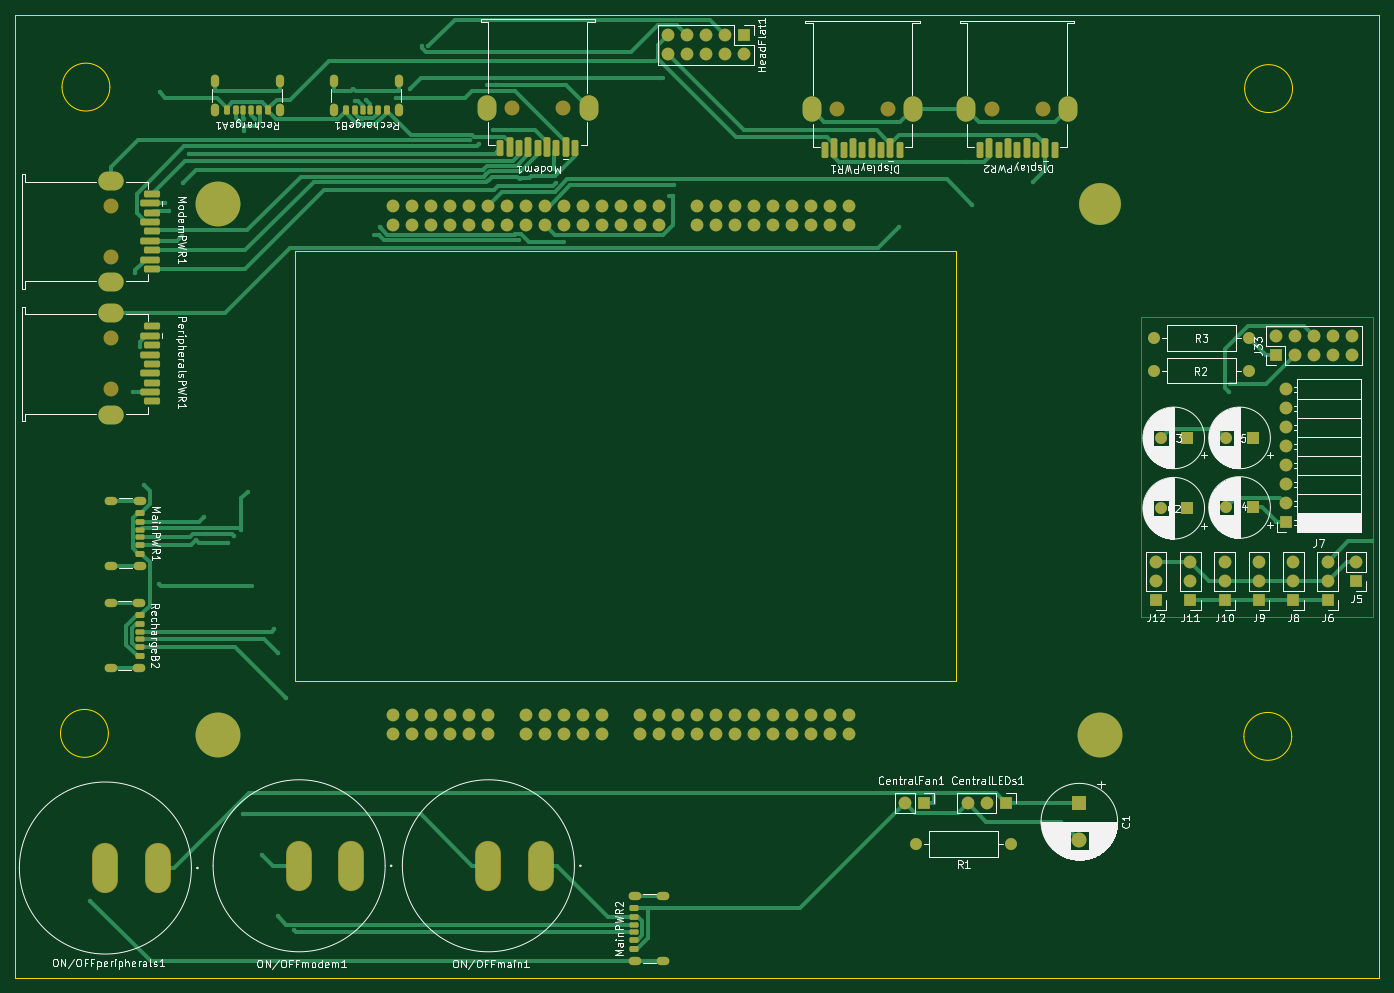
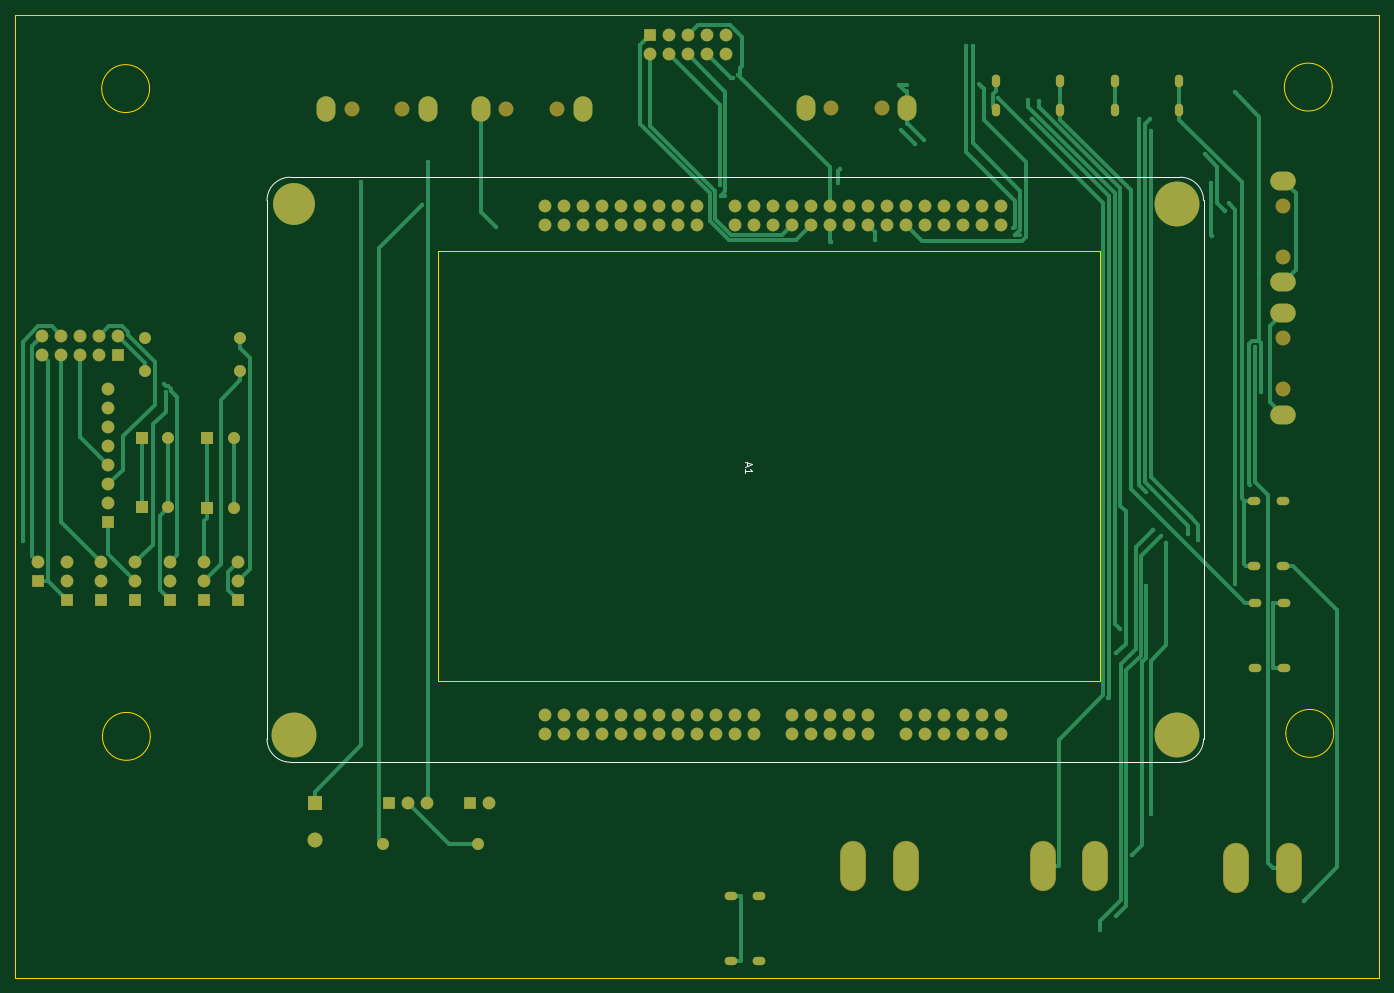
Circuit board: 9 layer files. Board 182.4 x 128.8 mm.
- bottom_copper: DYNAMO-PCB-B_Cu.gbr (33736 bytes)
- bottom_mask: DYNAMO-PCB-B_Mask.gbr (7592 bytes)
- paste: DYNAMO-PCB-B_Paste.gbr (468 bytes)
- bottom_silk: DYNAMO-PCB-B_Silkscreen.gbr (1486 bytes)
- outline: DYNAMO-PCB-Edge_Cuts.gbr (1406 bytes)
- top_copper: DYNAMO-PCB-F_Cu.gbr (48755 bytes)
- top_mask: DYNAMO-PCB-F_Mask.gbr (12026 bytes)
- paste: DYNAMO-PCB-F_Paste.gbr (5772 bytes)
- top_silk: DYNAMO-PCB-F_Silkscreen.gbr (158225 bytes)

=== bottom_copper: DYNAMO-PCB-B_Cu.gbr (33736 bytes, source omitted) ===
=== bottom_mask: DYNAMO-PCB-B_Mask.gbr (7592 bytes, source omitted) ===
=== paste: DYNAMO-PCB-B_Paste.gbr ===
%TF.GenerationSoftware,KiCad,Pcbnew,9.0.1*%
%TF.CreationDate,2025-06-13T13:21:01-03:00*%
%TF.ProjectId,DYNAMO-PCB,44594e41-4d4f-42d5-9043-422e6b696361,rev?*%
%TF.SameCoordinates,Original*%
%TF.FileFunction,Paste,Bot*%
%TF.FilePolarity,Positive*%
%FSLAX46Y46*%
G04 Gerber Fmt 4.6, Leading zero omitted, Abs format (unit mm)*
G04 Created by KiCad (PCBNEW 9.0.1) date 2025-06-13 13:21:01*
%MOMM*%
%LPD*%
G01*
G04 APERTURE LIST*
G04 APERTURE END LIST*
M02*

=== bottom_silk: DYNAMO-PCB-B_Silkscreen.gbr ===
%TF.GenerationSoftware,KiCad,Pcbnew,9.0.1*%
%TF.CreationDate,2025-06-13T13:21:01-03:00*%
%TF.ProjectId,DYNAMO-PCB,44594e41-4d4f-42d5-9043-422e6b696361,rev?*%
%TF.SameCoordinates,Original*%
%TF.FileFunction,Legend,Bot*%
%TF.FilePolarity,Positive*%
%FSLAX46Y46*%
G04 Gerber Fmt 4.6, Leading zero omitted, Abs format (unit mm)*
G04 Created by KiCad (PCBNEW 9.0.1) date 2025-06-13 13:21:01*
%MOMM*%
%LPD*%
G01*
G04 APERTURE LIST*
%ADD10C,0.100000*%
%ADD11C,0.120000*%
G04 APERTURE END LIST*
D10*
X153921704Y-86685714D02*
X153921704Y-87161904D01*
X154207419Y-86590476D02*
X153207419Y-86923809D01*
X153207419Y-86923809D02*
X154207419Y-87257142D01*
X154207419Y-88114285D02*
X154207419Y-87542857D01*
X154207419Y-87828571D02*
X153207419Y-87828571D01*
X153207419Y-87828571D02*
X153350276Y-87733333D01*
X153350276Y-87733333D02*
X153445514Y-87638095D01*
X153445514Y-87638095D02*
X153493133Y-87542857D01*
D11*
%TO.C,A1*%
X92900000Y-51650000D02*
X92900000Y-123650000D01*
X96000000Y-48550000D02*
X215000000Y-48550000D01*
X96000000Y-126750000D02*
X215000000Y-126750000D01*
X218100000Y-51650000D02*
X218100000Y-123650000D01*
X92900000Y-51650000D02*
G75*
G02*
X96000000Y-48550000I3100000J0D01*
G01*
X96000000Y-126750000D02*
G75*
G02*
X92900000Y-123650000I0J3100000D01*
G01*
X215000000Y-48550000D02*
G75*
G02*
X218100000Y-51650000I0J-3100000D01*
G01*
X218100000Y-123650000D02*
G75*
G02*
X215000000Y-126750000I-3100000J0D01*
G01*
%TD*%
M02*

=== outline: DYNAMO-PCB-Edge_Cuts.gbr ===
%TF.GenerationSoftware,KiCad,Pcbnew,9.0.1*%
%TF.CreationDate,2025-06-13T13:21:01-03:00*%
%TF.ProjectId,DYNAMO-PCB,44594e41-4d4f-42d5-9043-422e6b696361,rev?*%
%TF.SameCoordinates,Original*%
%TF.FileFunction,Profile,NP*%
%FSLAX46Y46*%
G04 Gerber Fmt 4.6, Leading zero omitted, Abs format (unit mm)*
G04 Created by KiCad (PCBNEW 9.0.1) date 2025-06-13 13:21:01*
%MOMM*%
%LPD*%
G01*
G04 APERTURE LIST*
%TA.AperFunction,Profile*%
%ADD10C,0.050000*%
%TD*%
G04 APERTURE END LIST*
D10*
X240100000Y-123300000D02*
G75*
G02*
X233700000Y-123300000I-3200000J0D01*
G01*
X233700000Y-123300000D02*
G75*
G02*
X240100000Y-123300000I3200000J0D01*
G01*
X69400000Y-26800000D02*
X251800000Y-26800000D01*
X251800000Y-155600000D01*
X69400000Y-155600000D01*
X69400000Y-26800000D01*
X106800000Y-58450000D02*
X195200000Y-58450000D01*
X195200000Y-115950000D01*
X106800000Y-115950000D01*
X106800000Y-58450000D01*
X81900000Y-122900000D02*
G75*
G02*
X75500000Y-122900000I-3200000J0D01*
G01*
X75500000Y-122900000D02*
G75*
G02*
X81900000Y-122900000I3200000J0D01*
G01*
X82100000Y-36500000D02*
G75*
G02*
X75700000Y-36500000I-3200000J0D01*
G01*
X75700000Y-36500000D02*
G75*
G02*
X82100000Y-36500000I3200000J0D01*
G01*
X240200000Y-36700000D02*
G75*
G02*
X233800000Y-36700000I-3200000J0D01*
G01*
X233800000Y-36700000D02*
G75*
G02*
X240200000Y-36700000I3200000J0D01*
G01*
M02*

=== top_copper: DYNAMO-PCB-F_Cu.gbr (48755 bytes, source omitted) ===
=== top_mask: DYNAMO-PCB-F_Mask.gbr (12026 bytes, source omitted) ===
=== paste: DYNAMO-PCB-F_Paste.gbr ===
%TF.GenerationSoftware,KiCad,Pcbnew,9.0.1*%
%TF.CreationDate,2025-06-13T13:21:01-03:00*%
%TF.ProjectId,DYNAMO-PCB,44594e41-4d4f-42d5-9043-422e6b696361,rev?*%
%TF.SameCoordinates,Original*%
%TF.FileFunction,Paste,Top*%
%TF.FilePolarity,Positive*%
%FSLAX46Y46*%
G04 Gerber Fmt 4.6, Leading zero omitted, Abs format (unit mm)*
G04 Created by KiCad (PCBNEW 9.0.1) date 2025-06-13 13:21:01*
%MOMM*%
%LPD*%
G01*
G04 APERTURE LIST*
G04 Aperture macros list*
%AMRoundRect*
0 Rectangle with rounded corners*
0 $1 Rounding radius*
0 $2 $3 $4 $5 $6 $7 $8 $9 X,Y pos of 4 corners*
0 Add a 4 corners polygon primitive as box body*
4,1,4,$2,$3,$4,$5,$6,$7,$8,$9,$2,$3,0*
0 Add four circle primitives for the rounded corners*
1,1,$1+$1,$2,$3*
1,1,$1+$1,$4,$5*
1,1,$1+$1,$6,$7*
1,1,$1+$1,$8,$9*
0 Add four rect primitives between the rounded corners*
20,1,$1+$1,$2,$3,$4,$5,0*
20,1,$1+$1,$4,$5,$6,$7,0*
20,1,$1+$1,$6,$7,$8,$9,0*
20,1,$1+$1,$8,$9,$2,$3,0*%
G04 Aperture macros list end*
%ADD10RoundRect,0.225000X0.225000X1.075000X-0.225000X1.075000X-0.225000X-1.075000X0.225000X-1.075000X0*%
%ADD11RoundRect,0.225000X0.225000X0.850000X-0.225000X0.850000X-0.225000X-0.850000X0.225000X-0.850000X0*%
%ADD12RoundRect,0.175000X0.175000X0.425000X-0.175000X0.425000X-0.175000X-0.425000X0.175000X-0.425000X0*%
%ADD13RoundRect,0.190000X-0.190000X-0.410000X0.190000X-0.410000X0.190000X0.410000X-0.190000X0.410000X0*%
%ADD14RoundRect,0.200000X-0.200000X-0.400000X0.200000X-0.400000X0.200000X0.400000X-0.200000X0.400000X0*%
%ADD15RoundRect,0.175000X-0.175000X-0.425000X0.175000X-0.425000X0.175000X0.425000X-0.175000X0.425000X0*%
%ADD16RoundRect,0.190000X0.190000X0.410000X-0.190000X0.410000X-0.190000X-0.410000X0.190000X-0.410000X0*%
%ADD17RoundRect,0.200000X0.200000X0.400000X-0.200000X0.400000X-0.200000X-0.400000X0.200000X-0.400000X0*%
%ADD18O,1.100000X1.700000*%
%ADD19RoundRect,0.175000X-0.425000X0.175000X-0.425000X-0.175000X0.425000X-0.175000X0.425000X0.175000X0*%
%ADD20RoundRect,0.190000X0.410000X-0.190000X0.410000X0.190000X-0.410000X0.190000X-0.410000X-0.190000X0*%
%ADD21RoundRect,0.200000X0.400000X-0.200000X0.400000X0.200000X-0.400000X0.200000X-0.400000X-0.200000X0*%
%ADD22RoundRect,0.175000X0.425000X-0.175000X0.425000X0.175000X-0.425000X0.175000X-0.425000X-0.175000X0*%
%ADD23RoundRect,0.190000X-0.410000X0.190000X-0.410000X-0.190000X0.410000X-0.190000X0.410000X0.190000X0*%
%ADD24RoundRect,0.200000X-0.400000X0.200000X-0.400000X-0.200000X0.400000X-0.200000X0.400000X0.200000X0*%
%ADD25O,1.700000X1.100000*%
%ADD26RoundRect,0.225000X-1.075000X0.225000X-1.075000X-0.225000X1.075000X-0.225000X1.075000X0.225000X0*%
%ADD27RoundRect,0.225000X-0.850000X0.225000X-0.850000X-0.225000X0.850000X-0.225000X0.850000X0.225000X0*%
G04 APERTURE END LIST*
D10*
%TO.C,DisplayPWR1*%
X186450000Y-44702500D03*
X183950000Y-44702500D03*
X181450000Y-44702500D03*
X178950000Y-44702500D03*
D11*
X177700000Y-44927500D03*
X180200000Y-44927500D03*
X182700000Y-44927500D03*
X185200000Y-44927500D03*
X187700000Y-44927500D03*
%TD*%
D12*
%TO.C,RechargeA1*%
X100960000Y-39580000D03*
D13*
X98940000Y-39580000D03*
D14*
X97710000Y-39580000D03*
D15*
X99960000Y-39580000D03*
D16*
X101980000Y-39580000D03*
D17*
X103210000Y-39580000D03*
D18*
X104780000Y-39500000D03*
X104780000Y-35700000D03*
X96140000Y-39500000D03*
X96140000Y-35700000D03*
%TD*%
D19*
%TO.C,MainPWR1*%
X86180000Y-95660000D03*
D20*
X86180000Y-97680000D03*
D21*
X86180000Y-98910000D03*
D22*
X86180000Y-96660000D03*
D23*
X86180000Y-94640000D03*
D24*
X86180000Y-93410000D03*
D25*
X86100000Y-91840000D03*
X82300000Y-91840000D03*
X86100000Y-100480000D03*
X82300000Y-100480000D03*
%TD*%
D10*
%TO.C,DisplayPWR2*%
X207150000Y-44702500D03*
X204650000Y-44702500D03*
X202150000Y-44702500D03*
X199650000Y-44702500D03*
D11*
X198400000Y-44927500D03*
X200900000Y-44927500D03*
X203400000Y-44927500D03*
X205900000Y-44927500D03*
X208400000Y-44927500D03*
%TD*%
D22*
%TO.C,MainPWR2*%
X152220000Y-149480000D03*
D23*
X152220000Y-147460000D03*
D24*
X152220000Y-146230000D03*
D19*
X152220000Y-148480000D03*
D20*
X152220000Y-150500000D03*
D21*
X152220000Y-151730000D03*
D25*
X152300000Y-153300000D03*
X156100000Y-153300000D03*
X152300000Y-144660000D03*
X156100000Y-144660000D03*
%TD*%
D19*
%TO.C,RechargeB2*%
X86080000Y-109320000D03*
D20*
X86080000Y-111340000D03*
D21*
X86080000Y-112570000D03*
D22*
X86080000Y-110320000D03*
D23*
X86080000Y-108300000D03*
D24*
X86080000Y-107070000D03*
D25*
X86000000Y-105500000D03*
X82200000Y-105500000D03*
X86000000Y-114140000D03*
X82200000Y-114140000D03*
%TD*%
D26*
%TO.C,PeripheralsPWR1*%
X87502500Y-69750000D03*
X87502500Y-72250000D03*
X87502500Y-74750000D03*
X87502500Y-77250000D03*
D27*
X87727500Y-78500000D03*
X87727500Y-76000000D03*
X87727500Y-73500000D03*
X87727500Y-71000000D03*
X87727500Y-68500000D03*
%TD*%
D12*
%TO.C,RechargeB1*%
X116880000Y-39580000D03*
D13*
X114860000Y-39580000D03*
D14*
X113630000Y-39580000D03*
D15*
X115880000Y-39580000D03*
D16*
X117900000Y-39580000D03*
D17*
X119130000Y-39580000D03*
D18*
X120700000Y-39500000D03*
X120700000Y-35700000D03*
X112060000Y-39500000D03*
X112060000Y-35700000D03*
%TD*%
D26*
%TO.C,ModemPWR1*%
X87502500Y-52050000D03*
X87502500Y-54550000D03*
X87502500Y-57050000D03*
X87502500Y-59550000D03*
D27*
X87727500Y-60800000D03*
X87727500Y-58300000D03*
X87727500Y-55800000D03*
X87727500Y-53300000D03*
X87727500Y-50800000D03*
%TD*%
D10*
%TO.C,Modem1*%
X143050000Y-44470000D03*
X140550000Y-44470000D03*
X138050000Y-44470000D03*
X135550000Y-44470000D03*
D11*
X134300000Y-44695000D03*
X136800000Y-44695000D03*
X139300000Y-44695000D03*
X141800000Y-44695000D03*
X144300000Y-44695000D03*
%TD*%
M02*

=== top_silk: DYNAMO-PCB-F_Silkscreen.gbr (158225 bytes, source omitted) ===
